Run: headless pygame with SDL's dummy video driver; simulated clock (each Clock.tick advances the game by its frame time, no real sleeping); random seed 0; keys injected as events and as key.get_pressed() state; no mouse input.
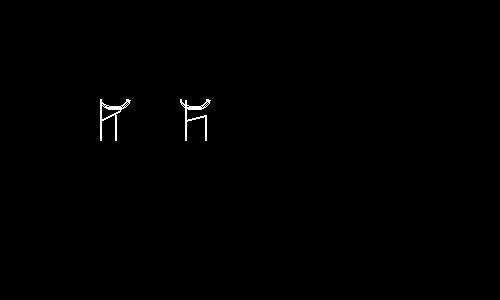
Frame 1 of 4 · flips 1–60 · no input
Frame 2 of 4 · flips 61–180 · tapped SPACE, RETURN · held RIGHT (→), D · screen unchanged from frame 1, image omitted
Frame 3 of 4 · flips 181–300 · held DOWN (↓), S · screen unchanged from frame 2, image omitted
Frame 4 of 4 · flips 301–420 · held LEFT (←), A, UP (↑), W · screen unchanged from frame 3, image omitted

The pygame program that drew these frames:

import pygame
import sys
import math

# Initialize Pygame
pygame.init()

WIDTH, HEIGHT = 500, 300
screen = pygame.display.set_mode((WIDTH, HEIGHT))
pygame.display.set_caption("Draw ক (Ka) and খ (Kha) manually")

WHITE = (255, 255, 255)
BLACK = (0, 0, 0)

def draw_ka(x, y):
    # Simulated ক (Ka)
    pygame.draw.line(screen, WHITE, (x, y), (x, y + 40), 2)  # vertical
    pygame.draw.line(screen, WHITE, (x, y + 20), (x + 20, y + 10), 2)  # diagonal
    pygame.draw.arc(screen, WHITE, (x, y - 10, 30, 20), math.pi, 2 * math.pi, 2)  # upper curve (matra)
    pygame.draw.line(screen, WHITE, (x + 15, y + 15), (x + 15, y + 40), 2)  # short vertical leg

def draw_kha(x, y):
    # Simulated খ (Kha)
    pygame.draw.arc(screen, WHITE, (x, y - 10, 30, 20), math.pi, 2 * math.pi, 2)  # upper curve (matra)
    pygame.draw.line(screen, WHITE, (x + 5, y), (x + 5, y + 40), 2)  # main vertical
    pygame.draw.line(screen, WHITE, (x + 5, y + 20), (x + 25, y + 15), 2)  # diagonal arm
    pygame.draw.line(screen, WHITE, (x + 25, y + 15), (x + 25, y + 40), 2)  # tail down

clock = pygame.time.Clock()
while True:
    screen.fill(BLACK)

    draw_ka(100, 100)
    draw_kha(180, 100)

    for event in pygame.event.get():
        if event.type == pygame.QUIT:
            pygame.quit()
            sys.exit()

    pygame.display.flip()
    clock.tick(60)
